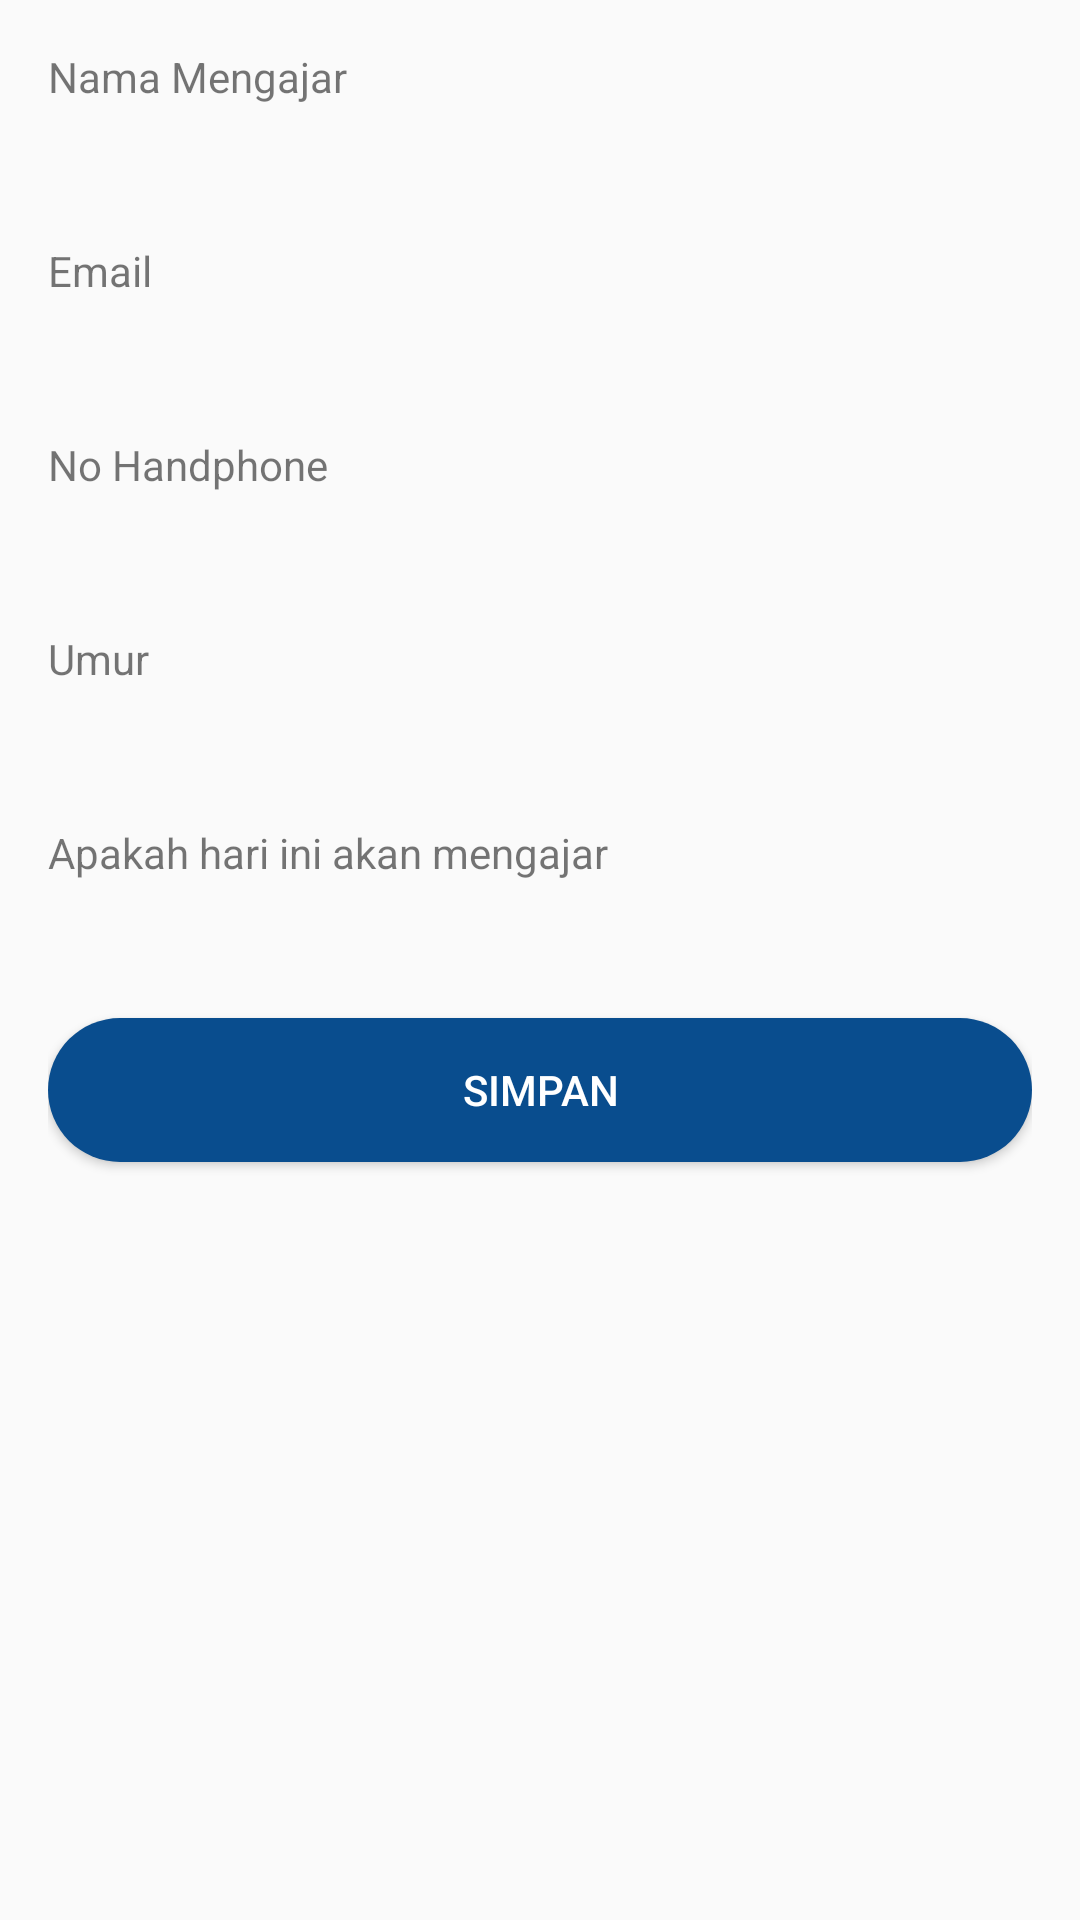

Produce the Android XML layout that renders to this screen, including the resource entries it uses.
<!-- AndroidManifest.xml: application theme Theme.Tugas_FingerPrint_Sensor -->
<!-- res/layout/activity_jadwal.xml -->
<LinearLayout xmlns:android="http://schemas.android.com/apk/res/android"
    xmlns:tools="http://schemas.android.com/tools"
    android:id="@+id/activity_main"
    android:layout_width="match_parent"
    android:layout_height="match_parent"
    android:orientation="vertical"
    android:padding="16dp"
    tools:context=".JadwalActivity">

    <TextView
        android:layout_width="wrap_content"
        android:layout_height="wrap_content"
        android:layout_marginBottom="8dp"
        android:text="@string/mengajar" />
    <TextView
        android:id="@+id/tv_name"
        android:layout_width="match_parent"
        android:layout_height="wrap_content"
        android:layout_marginBottom="16dp"
        android:textSize="16sp"
        android:textStyle="bold"
        tools:text="@string/dummy_name" />
    <TextView
        android:layout_width="wrap_content"
        android:layout_height="wrap_content"
        android:layout_marginBottom="8dp"
        android:text="@string/email" />
    <TextView
        android:id="@+id/tv_email"
        android:layout_width="match_parent"
        android:layout_height="wrap_content"
        android:layout_marginBottom="16dp"
        android:textSize="16sp"
        android:textStyle="bold"
        tools:text="@string/dummy_email" />
    <TextView
        android:layout_width="wrap_content"
        android:layout_height="wrap_content"
        android:layout_marginBottom="8dp"
        android:text="@string/phone_number" />
    <TextView
        android:id="@+id/tv_phone"
        android:layout_width="match_parent"
        android:layout_height="wrap_content"
        android:layout_marginBottom="16dp"
        android:textSize="16sp"
        android:textStyle="bold"
        tools:text="@string/dummynumber" />
    <TextView
        android:layout_width="wrap_content"
        android:layout_height="wrap_content"
        android:layout_marginBottom="8dp"
        android:text="@string/age" />
    <TextView
        android:id="@+id/tv_age"
        android:layout_width="match_parent"
        android:layout_height="wrap_content"
        android:layout_marginBottom="16dp"
        android:textSize="16sp"
        android:textStyle="bold"
        tools:text="@string/dummyage" />
    <TextView
        android:layout_width="wrap_content"
        android:layout_height="wrap_content"
        android:layout_marginBottom="8dp"
        android:text="@string/suka_coding" />
    <TextView
        android:id="@+id/tv_is_love_mu"
        android:layout_width="match_parent"
        android:layout_height="wrap_content"
        android:layout_marginBottom="16dp"
        android:textSize="16sp"
        android:textStyle="bold"
        tools:text="@string/dummyislove" />

    <androidx.appcompat.widget.AppCompatButton
        android:id="@+id/btn_save"
        style="@style/Base.Widget.AppCompat.Button.Colored"
        android:layout_width="match_parent"
        android:layout_height="wrap_content"
        android:background="@drawable/shape_1"
        android:text="@string/save">

    </androidx.appcompat.widget.AppCompatButton>
</LinearLayout>
<!-- resources referenced by this layout -->
<resources>
  <!-- drawable shape_1 (drawable) -->
  <?xml version="1.0" encoding="utf-8"?>
  <shape xmlns:android="http://schemas.android.com/apk/res/android">
      <solid android:color="@color/blue"/>
      <corners android:radius="100dp"/>
  </shape>
  <string name="age">Umur</string>
  <string name="dummy_email">wiralodrasaputra07@gmail.com</string>
  <string name="dummy_name">Wira Sukma Saputra</string>
  <string name="dummyage">30</string>
  <string name="dummyislove">dummy</string>
  <string name="dummynumber">123456</string>
  <string name="email">Email</string>
  <string name="mengajar">Nama Mengajar</string>
  <string name="phone_number">No Handphone</string>
  <string name="save">Simpan</string>
  <string name="suka_coding">Apakah hari ini akan mengajar</string>
  <style name="Theme.Tugas_FingerPrint_Sensor" parent="Base.Theme.Tugas_FingerPrint_Sensor" />
  <color name="blue">#094D8E</color>
  <style name="Base.Theme.Tugas_FingerPrint_Sensor" parent="Theme.AppCompat.Light.DarkActionBar">
          
          <item name="colorPrimary">@color/blue</item>
          <item name="colorPrimaryDark">@color/blue</item>
          
      </style>
</resources>
